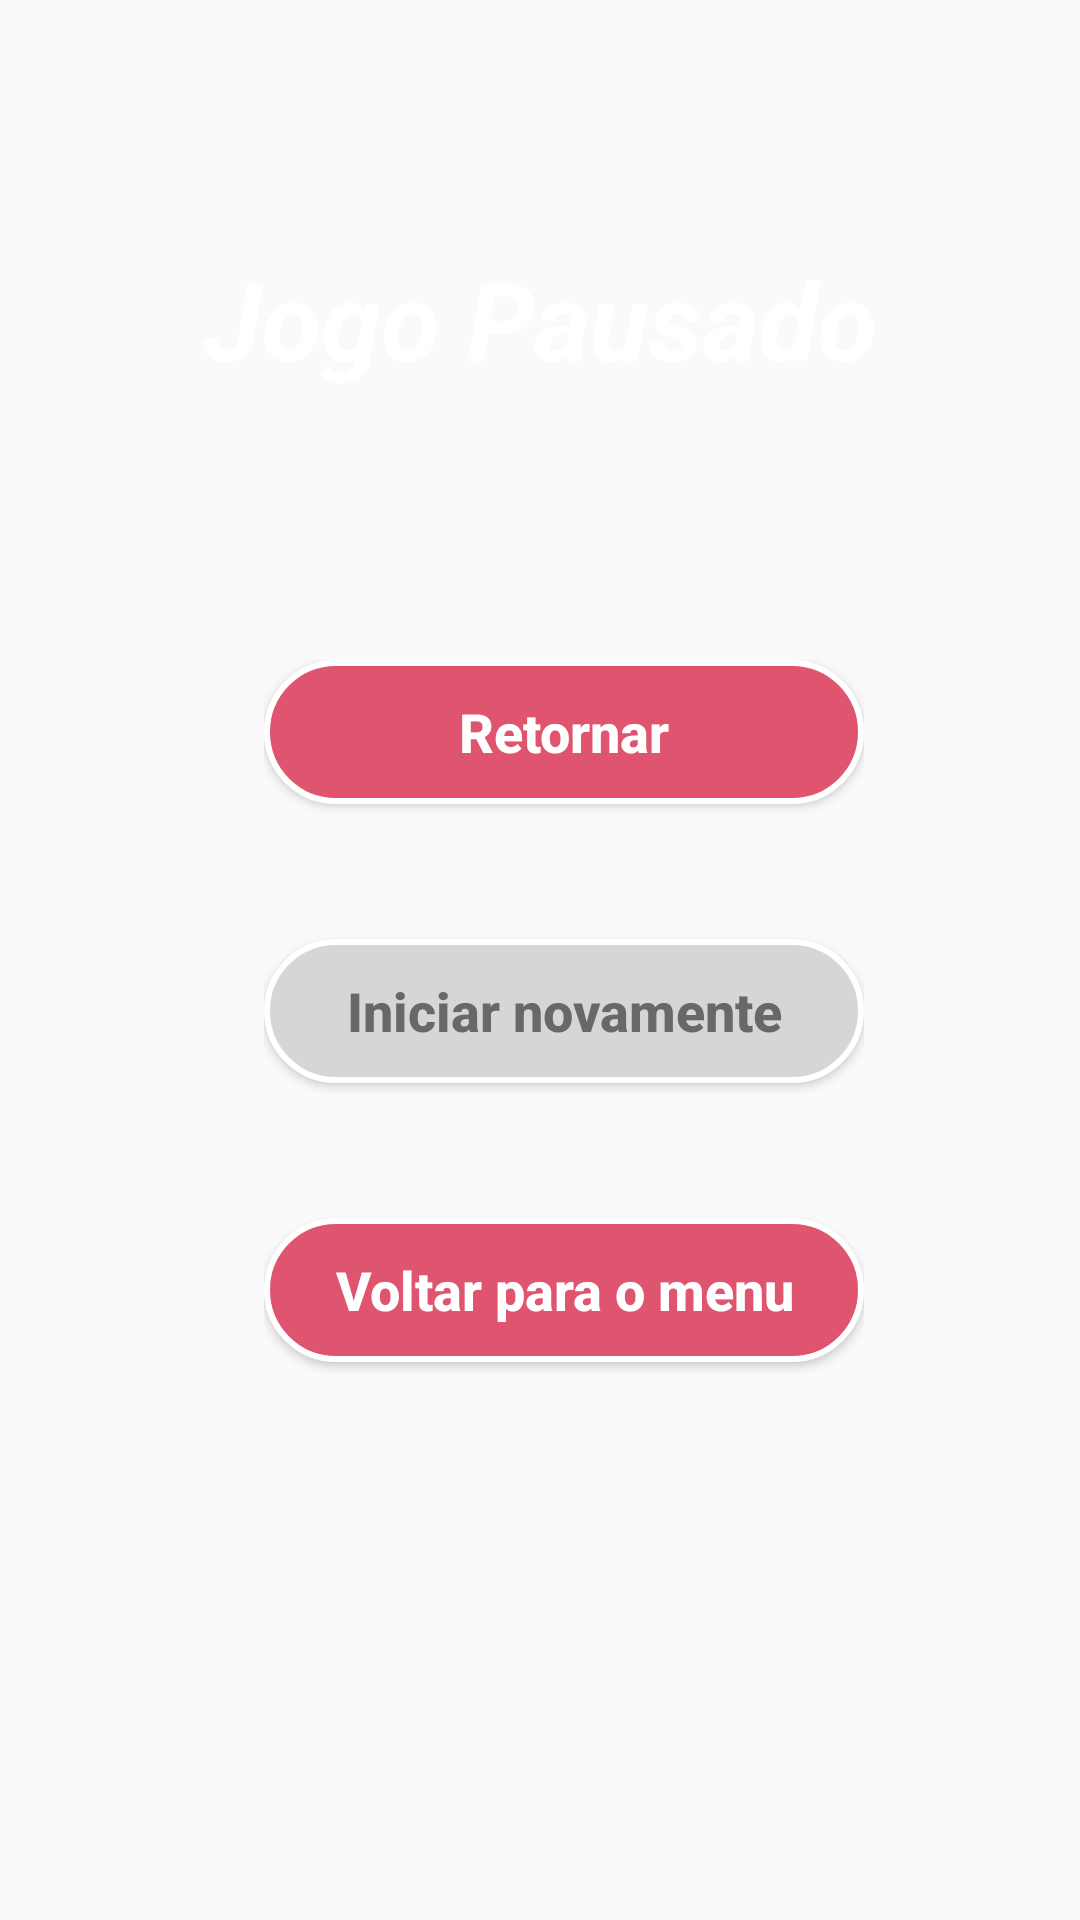

Write the Android layout XML for this screen, with the resource values it uses.
<!-- AndroidManifest.xml: application theme AppTheme -->
<!-- res/layout/act_pausa_1.xml -->
<?xml version="1.0" encoding="utf-8"?>
<RelativeLayout
    xmlns:android="http://schemas.android.com/apk/res/android"
    xmlns:tools="http://schemas.android.com/tools"
    android:layout_width="match_parent"
    android:layout_height="match_parent"
    android:background="@drawable/landscape4">

    <TextView
        android:id="@+id/textView3"
        android:layout_width="wrap_content"
        android:layout_height="wrap_content"
        android:layout_alignParentEnd="true"
        android:layout_alignParentLeft="true"
        android:layout_alignParentRight="true"
        android:layout_alignParentStart="true"
        android:layout_alignParentTop="true"
        android:layout_marginTop="82dp"
        android:text="Jogo Pausado"
        android:textAlignment="center"
        android:textColor="@color/branco"
        android:textSize="36sp"
        android:textStyle="bold|italic"
        tools:layout_editor_absoluteX="163dp"
        tools:layout_editor_absoluteY="87dp" />

    <LinearLayout
        android:layout_width="200dp"
        android:layout_height="match_parent"
        android:orientation="vertical"
        android:layout_marginTop="220dp"
        android:layout_marginLeft="88dp">

        <Button
            android:id="@+id/btnRetornar"
            style="@style/Widget.AppCompat.Button"
            android:layout_width="match_parent"
            android:layout_height="wrap_content"
            android:layout_centerHorizontal="true"
            android:layout_centerVertical="true"
            android:background="@drawable/background_signup"
            android:text="Retornar"
            android:textAllCaps="false"
            android:textColor="@color/branco"
            android:textSize="18sp"
            android:textStyle="bold" />

        <Button
            android:id="@+id/btnIniciarNovamente"
            style="@style/Widget.AppCompat.Button"
            android:layout_width="match_parent"
            android:layout_height="wrap_content"
            android:layout_below="@+id/btnRetornar"
            android:layout_centerHorizontal="true"
            android:layout_marginTop="45dp"
            android:background="@drawable/background_login"
            android:text="Iniciar novamente"
            android:textAllCaps="false"
            android:textColor="@color/cinza"
            android:textSize="18sp"
            android:textStyle="bold" />

        <Button
            android:id="@+id/btnVoltarMenu"
            style="@style/Widget.AppCompat.Button"
            android:layout_width="match_parent"
            android:layout_height="wrap_content"
            android:layout_below="@+id/btnIniciarNovamente"
            android:layout_centerHorizontal="true"
            android:layout_marginTop="45dp"
            android:background="@drawable/background_signup"
            android:text="Voltar para o menu"
            android:textAllCaps="false"
            android:textColor="@color/branco"
            android:textSize="18sp"
            android:textStyle="bold" />
    </LinearLayout>

</RelativeLayout>
<!-- resources referenced by this layout -->
<resources>
  <color name="branco">#ffffff</color>
  <color name="cinza">#686868</color>
  <!-- drawable background_login (drawable) -->
  <?xml version="1.0" encoding="utf-8"?>
  <shape
      xmlns:android="http://schemas.android.com/apk/res/android">
      <stroke
          android:width="2dp"
          android:color="#ffffff"/>
      <corners
          android:radius="25dp" />
  
      <padding
          android:left="2dp"
          android:right="2dp"
          android:top="2dp"
          android:bottom="2dp"/>
  
      <solid android:color="@color/cinzaButton"/>
  
  </shape>
  <!-- drawable background_signup (drawable) -->
  <?xml version="1.0" encoding="utf-8"?>
  <shape
      xmlns:android="http://schemas.android.com/apk/res/android">
      <stroke
          android:width="2dp"
          android:color="@color/branco"/>
      <corners
          android:radius="25dp" />
  
      <padding
          android:left="2dp"
          android:right="2dp"
          android:top="2dp"
          android:bottom="2dp"/>
  
      <solid android:color="#df546e"/>
  
  </shape>
  <style name="AppTheme" parent="Theme.AppCompat.Light.DarkActionBar">
          
          <item name="colorPrimary">@color/colorPrimary</item>
          <item name="colorPrimaryDark">@color/colorPrimaryDark</item>
          <item name="colorAccent">@color/colorAccent</item>
      </style>
  <color name="cinzaButton">#d6d6d6</color>
  <color name="colorPrimary">#3F51B5</color>
  <color name="colorPrimaryDark">#303F9F</color>
  <color name="colorAccent">#08b4a6</color>
</resources>
